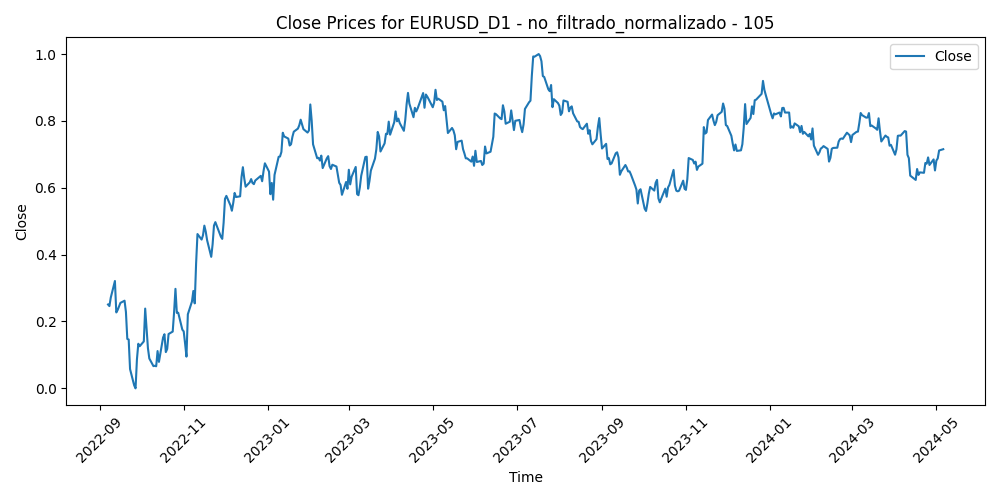

The data file committed next to this chart (first rows):
Time, Close, Volume, diferencia_media_105
2022-09-07, 0.2509, 0.5254, 0.7787
2022-09-08, 0.2461, 0.5904, 0.7786
2022-09-09, 0.2717, 0.5109, 0.743
2022-09-12, 0.3211, 0.516, 0.6801
2022-09-13, 0.2271, 0.5316, 0.7857
2022-09-14, 0.2346, 0.6062, 0.7708
2022-09-15, 0.2448, 0.4487, 0.753
2022-09-16, 0.2557, 0.5071, 0.7348
2022-09-19, 0.2622, 0.3552, 0.7224
2022-09-20, 0.2286, 0.4751, 0.7575
2022-09-21, 0.1478, 0.6242, 0.8481
2022-09-22, 0.1461, 0.7484, 0.8455
2022-09-23, 0.05759, 0.6733, 0.9444
2022-09-26, 0.009001, 1.0, 0.9957
2022-09-27, 0.0, 0.7205, 1.0
2022-09-28, 0.08678, 0.9191, 0.8913
2022-09-29, 0.1335, 0.8226, 0.8311
2022-09-30, 0.126, 0.8269, 0.8349
2022-10-03, 0.1404, 0.7163, 0.8128
2022-10-04, 0.2386, 0.6781, 0.693
2022-10-05, 0.1776, 0.5414, 0.7609
2022-10-06, 0.12, 0.6235, 0.8249
2022-10-07, 0.08934, 0.5579, 0.8566
2022-10-10, 0.06653, 0.4683, 0.8786
2022-10-11, 0.06751, 0.5989, 0.8716
2022-10-12, 0.06605, 0.5755, 0.8682
2022-10-13, 0.1116, 0.6299, 0.8088
2022-10-14, 0.07924, 0.6495, 0.8413
2022-10-17, 0.1522, 0.51, 0.7493
2022-10-18, 0.162, 0.5451, 0.7317
2022-10-19, 0.1084, 0.5052, 0.7888
2022-10-20, 0.1179, 0.5881, 0.7711
2022-10-21, 0.1626, 0.7405, 0.7124
2022-10-24, 0.1699, 0.75, 0.6975
2022-10-25, 0.2275, 0.5324, 0.6242
2022-10-26, 0.2977, 0.5888, 0.5372
2022-10-27, 0.2257, 0.6258, 0.617
2022-10-28, 0.2262, 0.5532, 0.6112
2022-10-31, 0.1756, 0.4263, 0.6655
2022-11-01, 0.1703, 0.5093, 0.666
2022-11-02, 0.1342, 0.5601, 0.7026
2022-11-03, 0.09493, 0.579, 0.7431
2022-11-04, 0.2216, 0.6696, 0.5895
2022-11-07, 0.2598, 0.5934, 0.5416
2022-11-08, 0.2913, 0.5032, 0.502
2022-11-09, 0.2542, 0.6477, 0.5429
2022-11-10, 0.3735, 0.7191, 0.3995
2022-11-11, 0.4616, 0.7558, 0.2944
2022-11-14, 0.4451, 0.668, 0.3127
2022-11-15, 0.4579, 0.7967, 0.2962
2022-11-16, 0.4868, 0.6896, 0.2609
2022-11-17, 0.4689, 0.5929, 0.2809
2022-11-18, 0.4432, 0.4827, 0.3098
2022-11-21, 0.3934, 0.4975, 0.3663
2022-11-22, 0.4309, 0.4214, 0.3204
2022-11-23, 0.487, 0.4822, 0.2538
2022-11-24, 0.4972, 0.3427, 0.2412
2022-11-25, 0.4863, 0.4039, 0.2538
2022-11-28, 0.4538, 0.5498, 0.2917
2022-11-29, 0.4471, 0.5341, 0.3001
... 371 more rows
